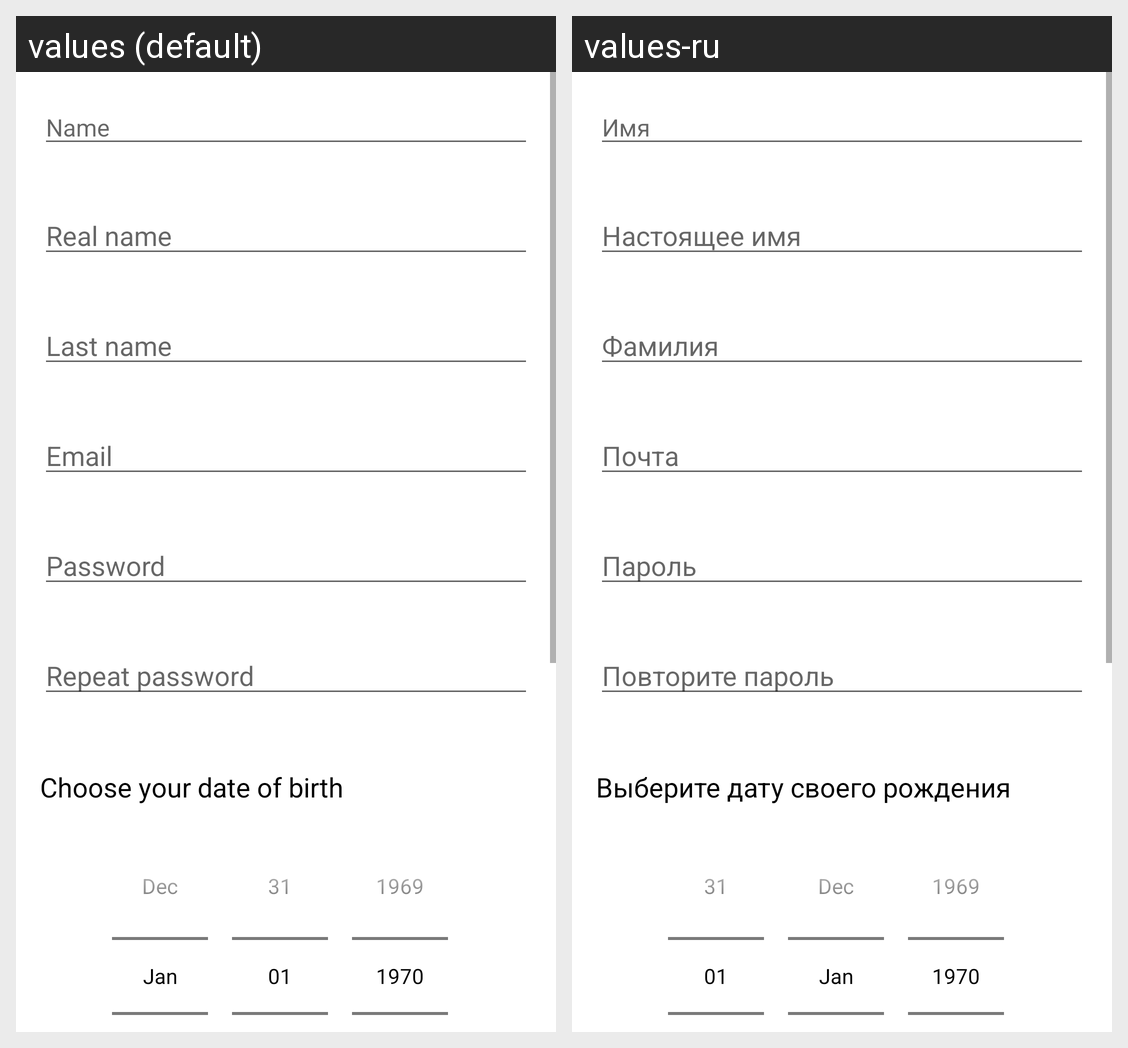

For this localized Android screen grid, give each drawn string resource with its value in every locale shown.
Android screen res/layout/fragment_registration.xml rendered under 2 locales, left to right: values (default), values-ru. Device: Nexus 5 (rendered at 1080×1920; each locale shown at half size, 540×960, under a caption strip naming it); theme Theme.SingMeApp.
Strings drawn on this screen, with the default value and each locale's value (text and hints the layout hard-codes, and strings that could not be matched under every locale, appear in the picture but are not listed):

name
  values: Name
  values-ru: Имя

real_name
  values: Real name
  values-ru: Настоящее имя

last_name
  values: Last name
  values-ru: Фамилия

email
  values: Email
  values-ru: Почта

password
  values: Password
  values-ru: Пароль

repeat_password
  values: Repeat password
  values-ru: Повторите пароль

choose_date_birth
  values: Choose your date of birth
  values-ru: Выберите дату своего рождения
